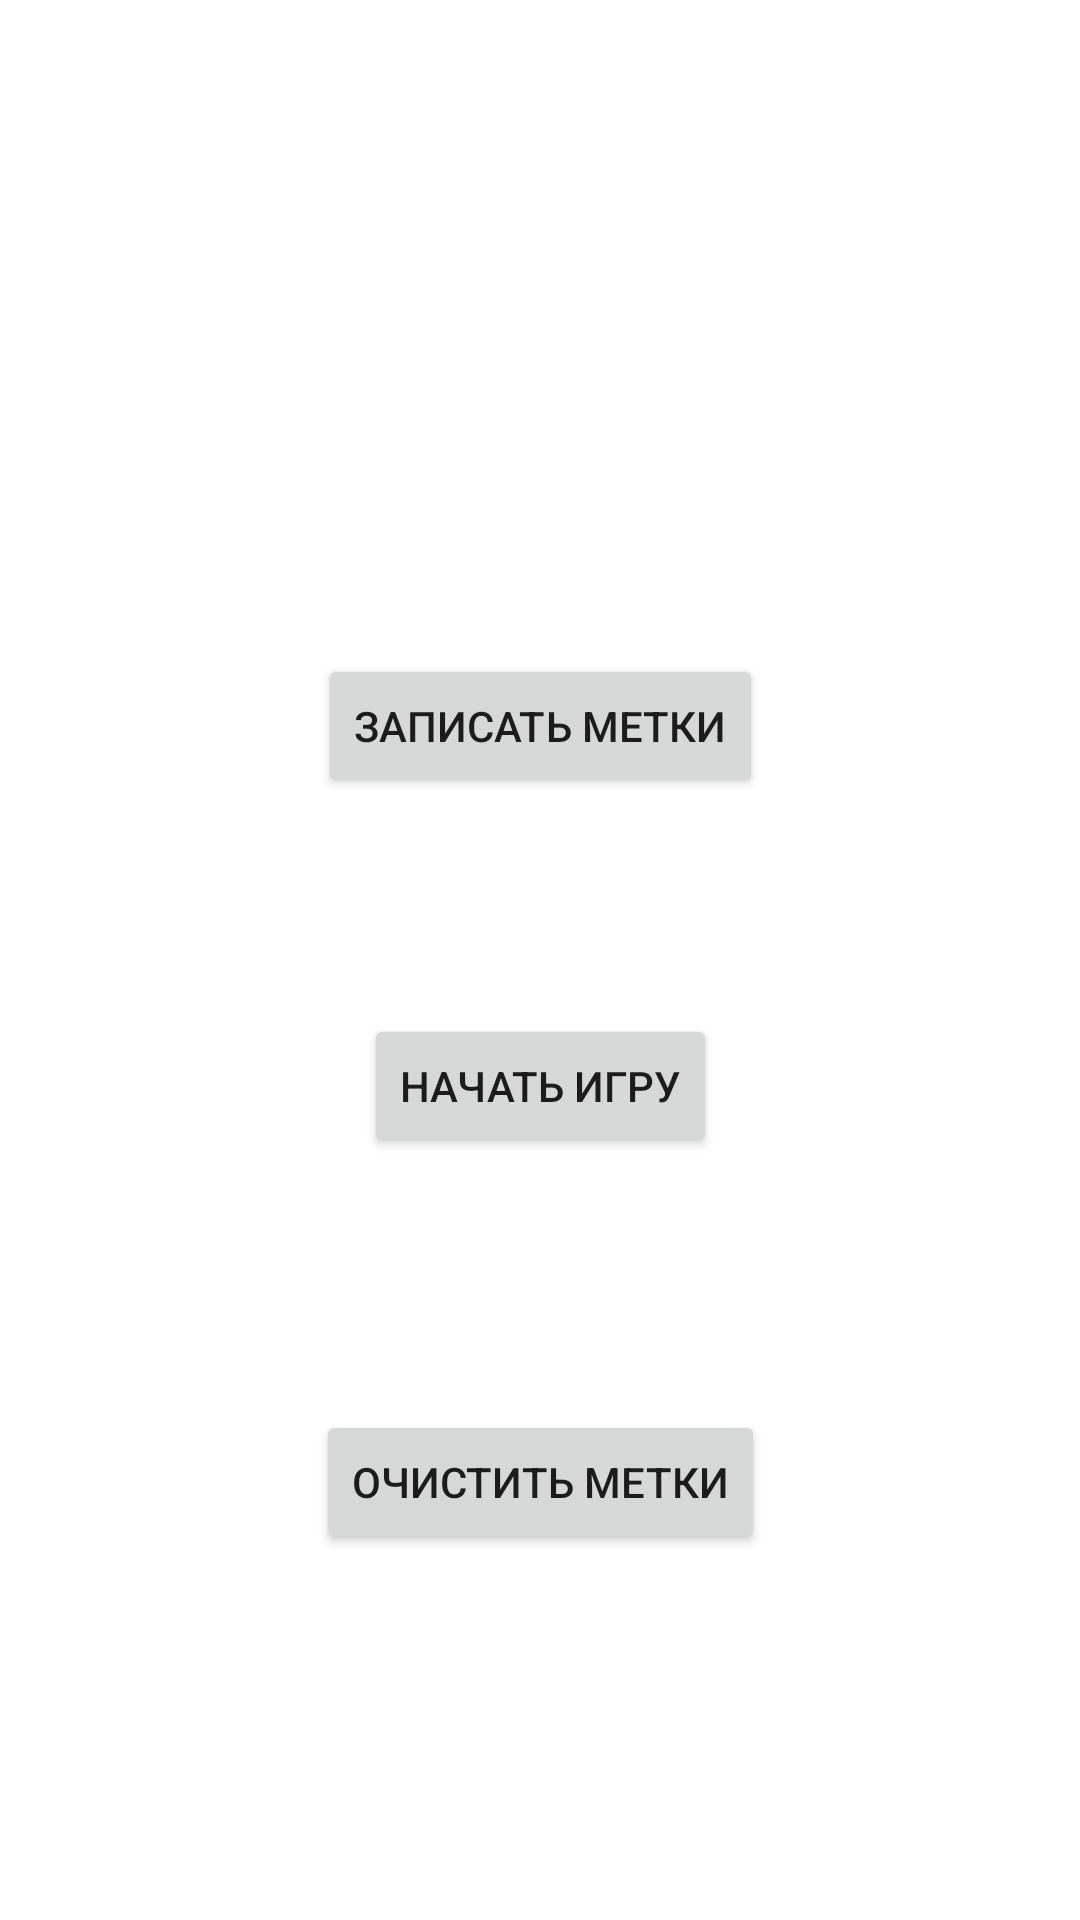

Reconstruct the res/layout file that produces this screen, plus the resources it refers to.
<!-- AndroidManifest.xml: application theme Theme.TimeToNFC -->
<!-- res/layout/activity_main.xml -->
<?xml version="1.0" encoding="utf-8"?>
<androidx.constraintlayout.widget.ConstraintLayout xmlns:android="http://schemas.android.com/apk/res/android"
    xmlns:app="http://schemas.android.com/apk/res-auto"
    xmlns:tools="http://schemas.android.com/tools"
    android:layout_width="match_parent"
    android:layout_height="match_parent"
    tools:context=".MainActivity">

    <Button
        android:id="@+id/button"
        android:layout_width="wrap_content"
        android:layout_height="wrap_content"
        android:layout_marginTop="218dp"
        android:onClick="writeNfc"
        android:text="Записать метки"
        app:layout_constraintEnd_toEndOf="parent"
        app:layout_constraintStart_toStartOf="parent"
        app:layout_constraintTop_toTopOf="parent" />

    <Button
        android:id="@+id/button2"
        android:layout_width="wrap_content"
        android:layout_height="wrap_content"
        android:layout_marginTop="72dp"
        android:onClick="StartGameButton"
        android:text="начать игру"
        app:layout_constraintEnd_toEndOf="parent"
        app:layout_constraintStart_toStartOf="parent"
        app:layout_constraintTop_toBottomOf="@+id/button" />

    <Button
        android:id="@+id/button3"
        android:layout_width="wrap_content"
        android:layout_height="wrap_content"
        android:layout_marginTop="84dp"
        android:text="Очистить метки"
        app:layout_constraintEnd_toEndOf="parent"
        app:layout_constraintStart_toStartOf="parent"
        app:layout_constraintTop_toBottomOf="@+id/button2" />
</androidx.constraintlayout.widget.ConstraintLayout>
<!-- resources referenced by this layout -->
<resources>
  <style name="Theme.TimeToNFC" parent="Theme.MaterialComponents.DayNight.NoActionBar">
          
          <item name="colorPrimary">@color/purple_500</item>
          <item name="colorPrimaryVariant">@color/purple_700</item>
          <item name="colorOnPrimary">@color/white</item>
          
          <item name="colorSecondary">@color/teal_200</item>
          <item name="colorSecondaryVariant">@color/teal_700</item>
          <item name="colorOnSecondary">@color/black</item>
          
          <item name="android:statusBarColor">?attr/colorPrimaryVariant</item>
          
      </style>
  <!-- not gathered from this repository: default colours our renderer supplied (Android Studio template values) -->
  <color name="purple_500">#FF6200EE</color>
  <color name="purple_700">#FF3700B3</color>
  <color name="teal_200">#FF03DAC5</color>
  <color name="teal_700">#FF018786</color>
  <color name="black">#FF000000</color>
  <color name="white">#FFFFFFFF</color>
</resources>
